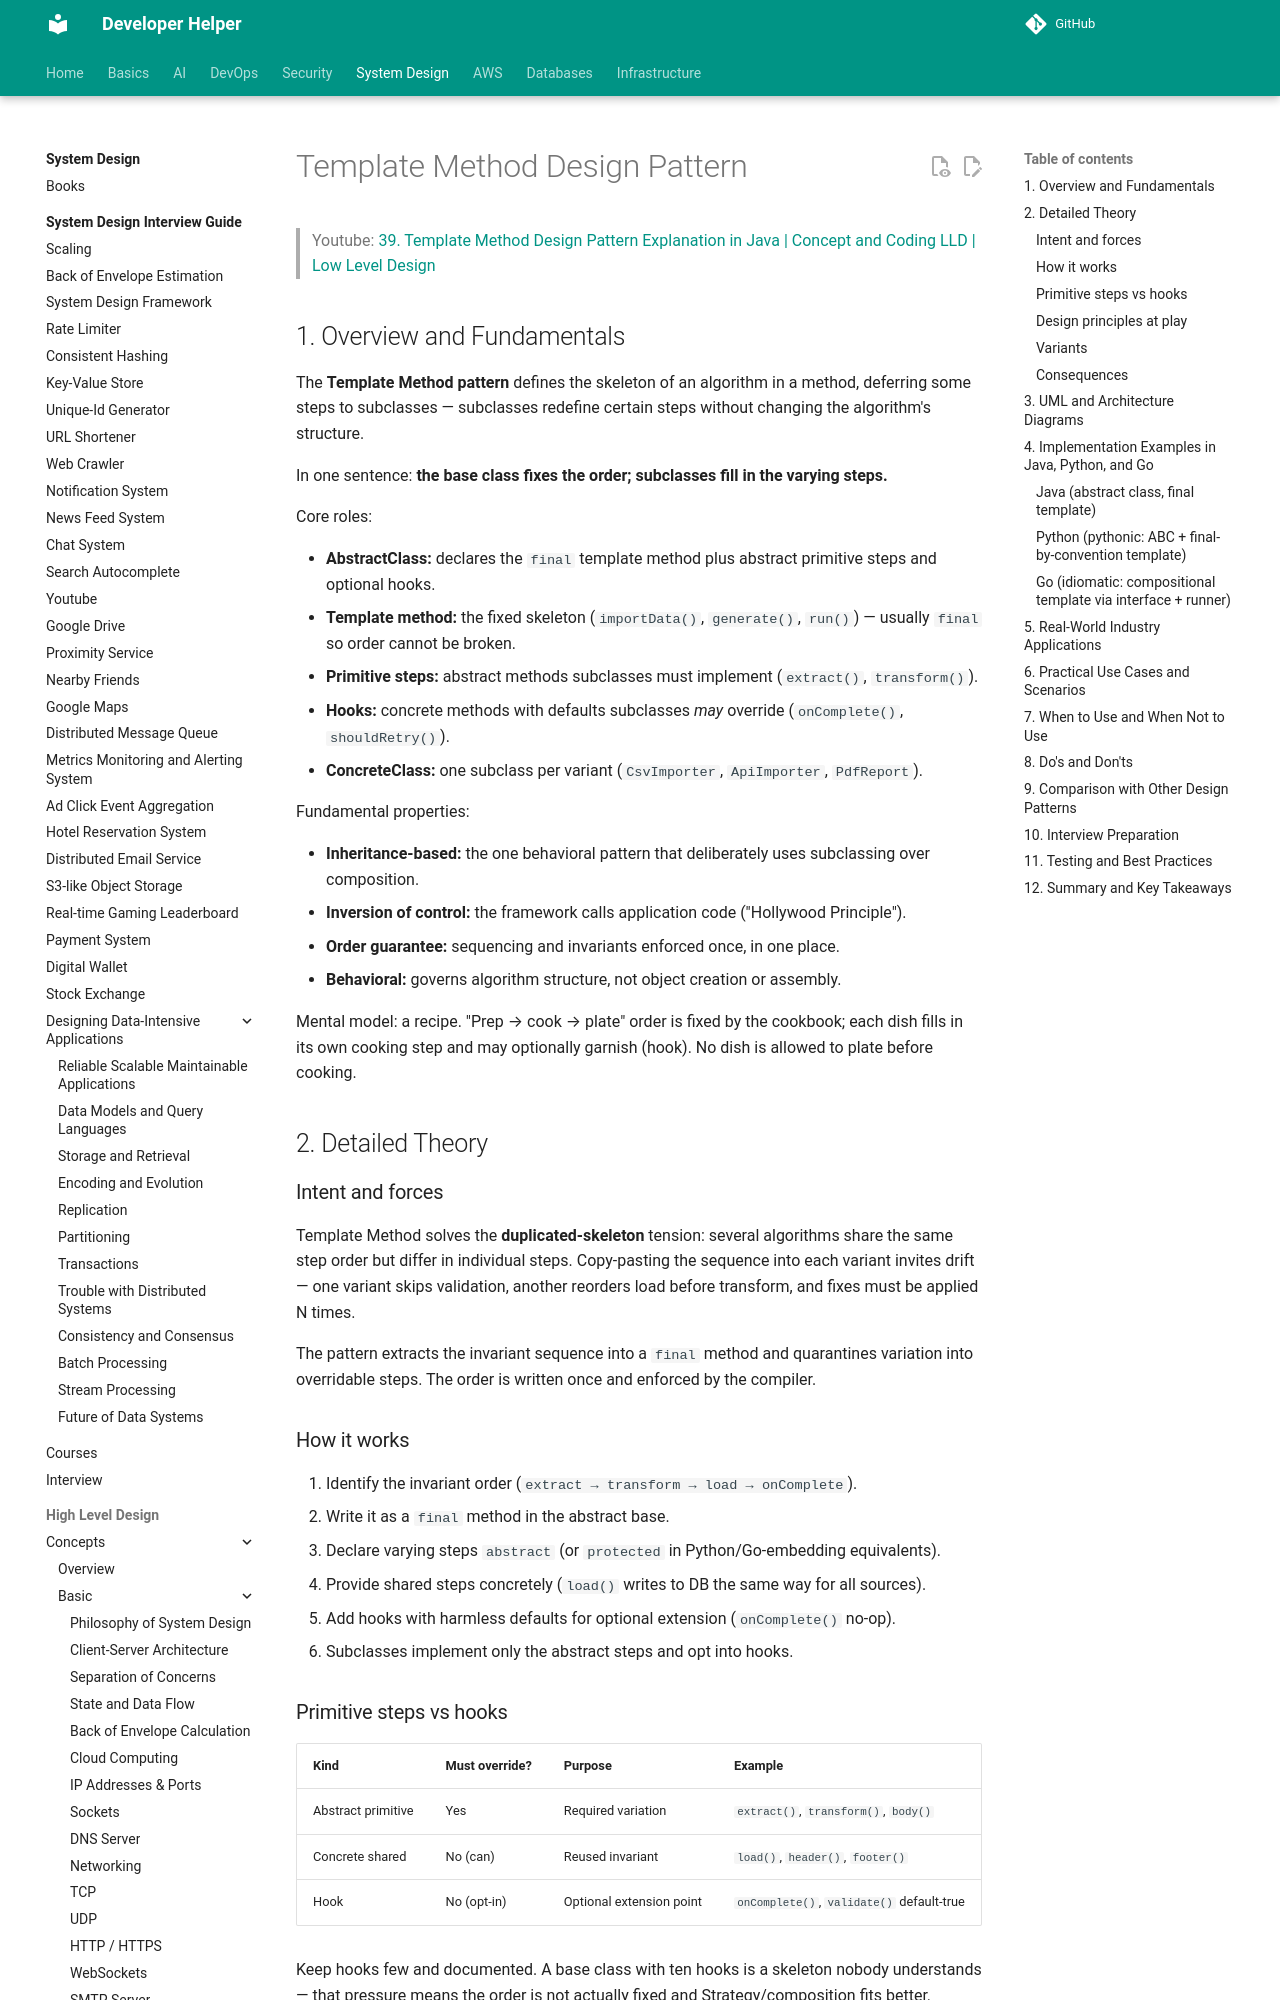

repository: abhishekghoshh/developer-helper · page: system-design/low-level/design-pattern/behavioral/template/index.html · generator: mkdocs

# Template Method Design Pattern

> Youtube: [39. Template Method Design Pattern Explanation in Java | Concept and Coding LLD | Low Level Design](https://www.youtube.com/watch?v=kwy-G1DEm0M)

## 1. Overview and Fundamentals

The **Template Method pattern** defines the skeleton of an algorithm in a method, deferring some steps to subclasses — subclasses redefine certain steps without changing the algorithm's structure.

In one sentence: **the base class fixes the order; subclasses fill in the varying steps.**

Core roles:

- **AbstractClass:** declares the `final` template method plus abstract primitive steps and optional hooks.
- **Template method:** the fixed skeleton (`importData()`, `generate()`, `run()`) — usually `final` so order cannot be broken.
- **Primitive steps:** abstract methods subclasses must implement (`extract()`, `transform()`).
- **Hooks:** concrete methods with defaults subclasses *may* override (`onComplete()`, `shouldRetry()`).
- **ConcreteClass:** one subclass per variant (`CsvImporter`, `ApiImporter`, `PdfReport`).

Fundamental properties:

- **Inheritance-based:** the one behavioral pattern that deliberately uses subclassing over composition.
- **Inversion of control:** the framework calls application code ("Hollywood Principle").
- **Order guarantee:** sequencing and invariants enforced once, in one place.
- **Behavioral:** governs algorithm structure, not object creation or assembly.

Mental model: a recipe. "Prep → cook → plate" order is fixed by the cookbook; each dish fills in its own cooking step and may optionally garnish (hook). No dish is allowed to plate before cooking.

## 2. Detailed Theory

### Intent and forces

Template Method solves the **duplicated-skeleton** tension: several algorithms share the same step order but differ in individual steps. Copy-pasting the sequence into each variant invites drift — one variant skips validation, another reorders load before transform, and fixes must be applied N times.

The pattern extracts the invariant sequence into a `final` method and quarantines variation into overridable steps. The order is written once and enforced by the compiler.

### How it works

1. Identify the invariant order (`extract → transform → load → onComplete`).
2. Write it as a `final` method in the abstract base.
3. Declare varying steps `abstract` (or `protected` in Python/Go-embedding equivalents).
4. Provide shared steps concretely (`load()` writes to DB the same way for all sources).
5. Add hooks with harmless defaults for optional extension (`onComplete()` no-op).
6. Subclasses implement only the abstract steps and opt into hooks.

### Primitive steps vs hooks

| Kind | Must override? | Purpose | Example |
|---|---|---|---|
| Abstract primitive | Yes | Required variation | `extract()`, `transform()`, `body()` |
| Concrete shared | No (can) | Reused invariant | `load()`, `header()`, `footer()` |
| Hook | No (opt-in) | Optional extension point | `onComplete()`, `validate()` default-true |

Keep hooks few and documented. A base class with ten hooks is a skeleton nobody understands — that pressure means the order is not actually fixed and Strategy/composition fits better.
